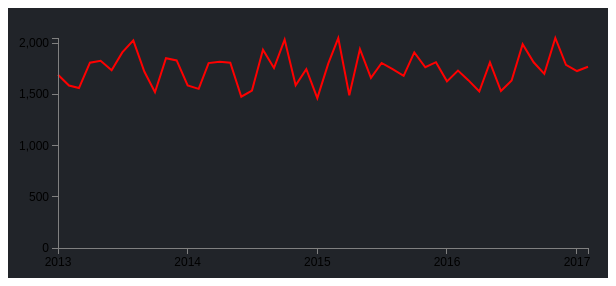
D3 v3 page, settled after 360 driven frames (6 s of simulated time); the page loaded 1 data file(s).


 
// Set the dimensions of the canvas / graph
var margin = {top: 30, right: 20, bottom: 30, left: 50},
  width = 600 - margin.left - margin.right,
  height = 270 - margin.top - margin.bottom;
 
// Parse the date / time
var parseDate = d3.time.format("%Y_%m").parse;
 
// Set the ranges
var x = d3.time.scale().range([0, width]);
var y = d3.scale.linear().range([height, 0]);
 
// Define the axes
var xAxis = d3.svg.axis().scale(x)
  .orient("bottom").ticks(5);
 
var yAxis = d3.svg.axis().scale(y)
  .orient("left").ticks(5);
 
// Define the line
var valueline = d3.svg.line()
  .x(function(d) { return x(d.date); })
  .y(function(d) { return y(d.price); });
    
// Adds the svg canvas
var svg = d3.select("body")
  .append("svg")
    .attr("class", "graph-svg-component")
    .attr("width", width + margin.left + margin.right)
    .attr("height", height + margin.top + margin.bottom)
  .append("g")
    .attr("transform", "translate(" + margin.left + "," + margin.top + ")");
 
// Get the data
d3.json("data/alum.json", function(error, data) {
  data.forEach(function(d) {
    d.date = parseDate(d.date);
    d.price = +d.alum;
  });
 
  // Scale the range of the data
  x.domain(d3.extent(data, function(d) { return d.date; }));
  y.domain([0, d3.max(data, function(d) { return d.price; })]);
 
  // Add the valueline path.
  svg.append("path")  
    .attr("class", "line")
    .attr("d", valueline(data));
 
  // Add the X Axis
  svg.append("g")   
    .attr("class", "x axis")
    .attr("transform", "translate(0," + height + ")")
    .call(xAxis);
 
  // Add the Y Axis
  svg.append("g")   
    .attr("class", "y axis")
    .call(yAxis);
 
});
 


### data: data/alum.json
[
 {
  "date": "2013_01",
  "alum": 1694.0
 },
 {
  "date": "2013_02",
  "alum": 1589.0
 },
 {
  "date": "2013_03",
  "alum": 1564.0
 },
 {
  "date": "2013_04",
  "alum": 1812.0
 },
 {
  "date": "2013_05",
  "alum": 1831.0
 },
 {
  "date": "2013_06",
  "alum": 1739.0
 },
 {
  "date": "2013_07",
  "alum": 1913.0
 },
 {
  "date": "2013_08",
  "alum": 2030.0
 },
 "... 42 more items"
]